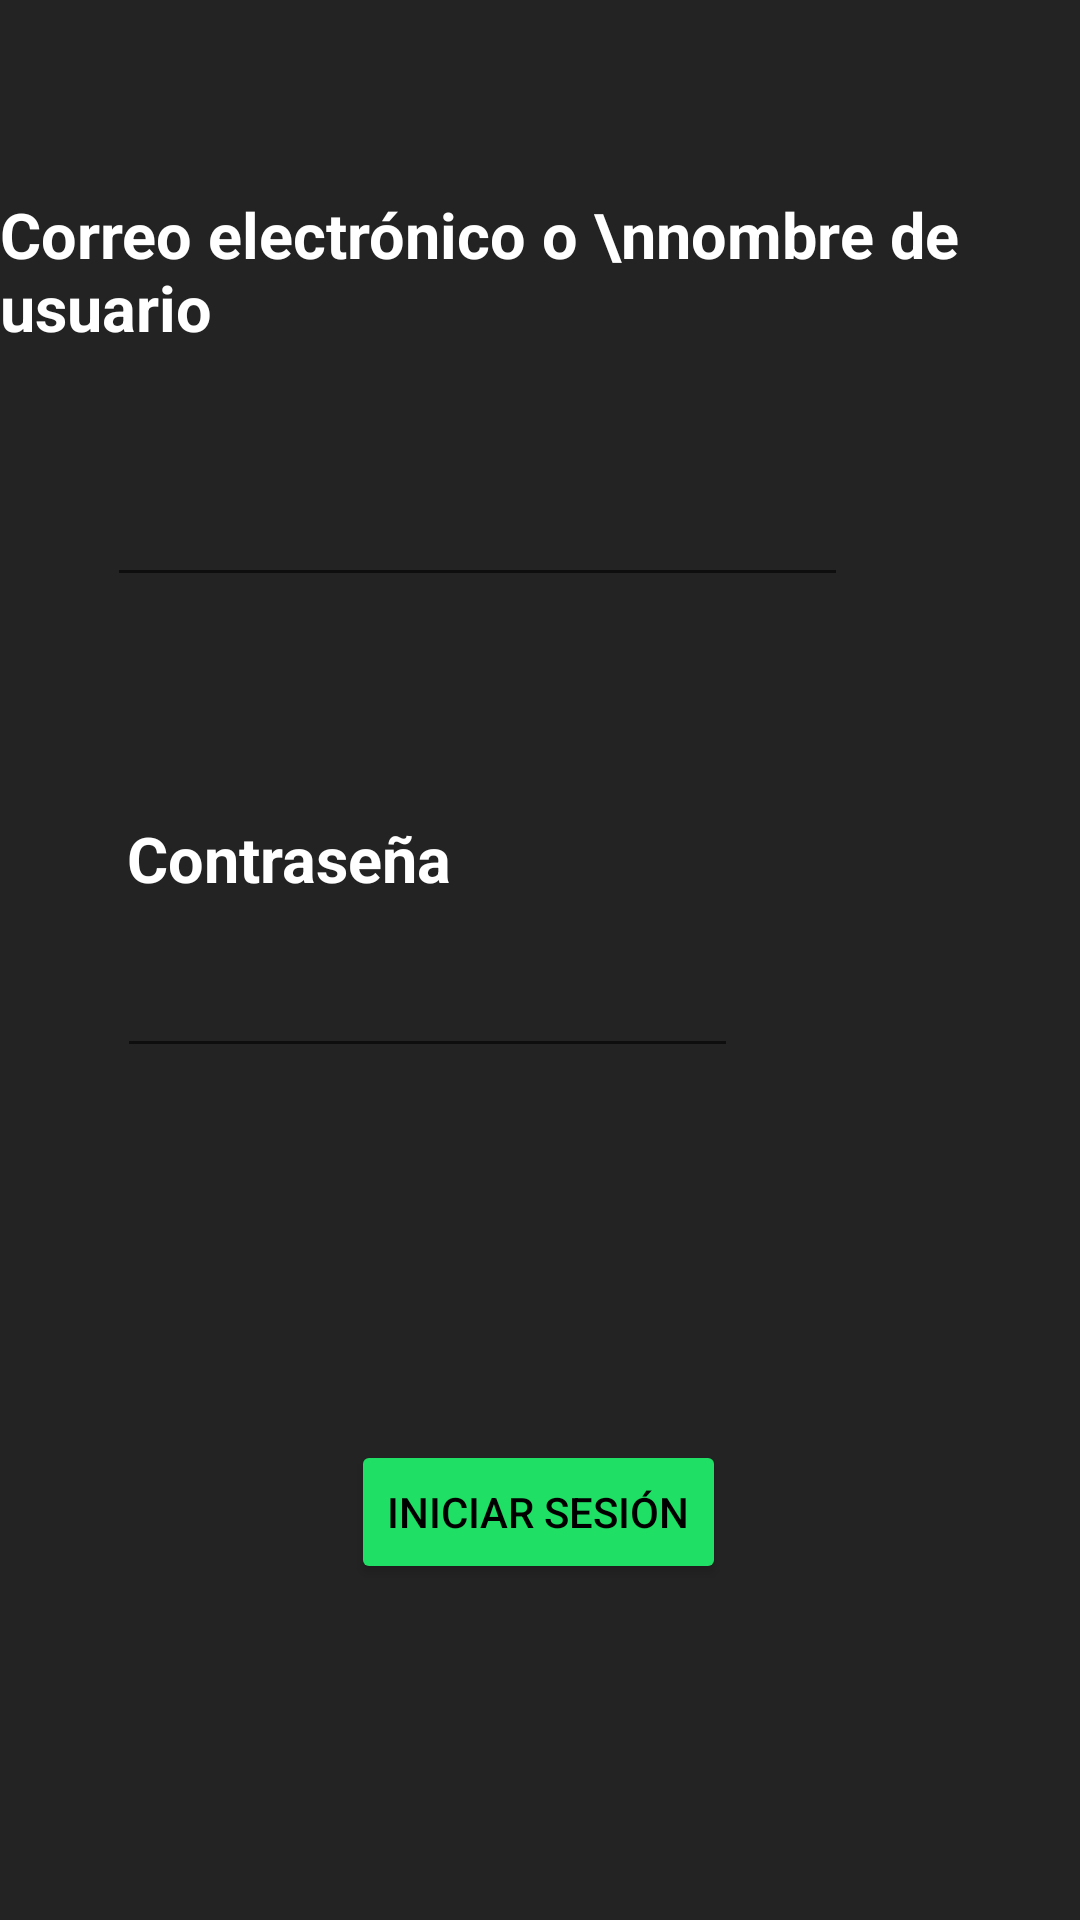

Produce the Android XML layout that renders to this screen, including the resource entries it uses.
<!-- AndroidManifest.xml: application theme Theme.AppRegistro_AdrianPG -->
<!-- res/layout/activity_login.xml -->
<?xml version="1.0" encoding="utf-8"?>
<androidx.constraintlayout.widget.ConstraintLayout xmlns:android="http://schemas.android.com/apk/res/android"
    xmlns:app="http://schemas.android.com/apk/res-auto"
    xmlns:tools="http://schemas.android.com/tools"
    android:layout_width="match_parent"
    android:layout_height="match_parent"
    android:background="@color/gray"
    tools:context=".Login">


    <TextView
        android:id="@+id/textView"
        android:layout_width="wrap_content"
        android:layout_height="wrap_content"
        android:layout_marginTop="64dp"
        android:text="Correo electrónico o \nnombre de usuario"
        android:textColor="@color/white"
        android:textSize="21sp"
        android:textStyle="bold"
        app:layout_constraintEnd_toEndOf="parent"
        app:layout_constraintHorizontal_bias="0.244"
        app:layout_constraintStart_toStartOf="parent"
        app:layout_constraintTop_toTopOf="parent" />

    <EditText
        android:id="@+id/editTextTextEmailAddress"
        android:layout_width="247dp"
        android:layout_height="51dp"
        android:layout_marginTop="148dp"
        android:ems="15"
        android:inputType="textEmailAddress"
        app:layout_constraintEnd_toEndOf="parent"
        app:layout_constraintHorizontal_bias="0.317"
        app:layout_constraintStart_toStartOf="parent"
        app:layout_constraintTop_toTopOf="parent" />

    <EditText
        android:id="@+id/editTextTextPassword"
        android:layout_width="207dp"
        android:layout_height="56dp"
        android:layout_marginTop="300dp"
        android:ems="10"
        android:inputType="textPassword"
        app:layout_constraintEnd_toEndOf="parent"
        app:layout_constraintHorizontal_bias="0.254"
        app:layout_constraintStart_toStartOf="parent"
        app:layout_constraintTop_toTopOf="parent" />

    <TextView
        android:id="@+id/textView8"
        android:layout_width="wrap_content"
        android:layout_height="wrap_content"
        android:layout_marginTop="272dp"
        android:text="Contraseña"
        android:textColor="@color/white"
        android:textSize="21sp"
        android:textStyle="bold"
        app:layout_constraintEnd_toEndOf="parent"
        app:layout_constraintHorizontal_bias="0.168"
        app:layout_constraintStart_toStartOf="parent"
        app:layout_constraintTop_toTopOf="parent" />

    <Button
        android:id="@+id/botoncito3"
        android:layout_width="wrap_content"
        android:layout_height="wrap_content"
        android:layout_marginBottom="112dp"
        android:backgroundTint="@color/green"
        android:text="Iniciar sesión"
        android:textColor="@color/black"
        app:cornerRadius="20dp"
        app:layout_constraintBottom_toBottomOf="parent"
        app:layout_constraintEnd_toEndOf="parent"
        app:layout_constraintHorizontal_bias="0.498"
        app:layout_constraintStart_toStartOf="parent" />
</androidx.constraintlayout.widget.ConstraintLayout>
<!-- resources referenced by this layout -->
<resources>
  <color name="black">#FF000000</color>
  <color name="gray">#232323</color>
  <color name="green">#1FDF64</color>
  <color name="white">#FFFFFFFF</color>
  <style name="Theme.AppRegistro_AdrianPG" parent="Theme.MaterialComponents.DayNight.DarkActionBar">
          
          <item name="colorPrimary">@color/purple_500</item>
          <item name="colorPrimaryVariant">@color/purple_700</item>
          <item name="colorOnPrimary">@color/white</item>
          
          <item name="colorSecondary">@color/teal_200</item>
          <item name="colorSecondaryVariant">@color/teal_700</item>
          <item name="colorOnSecondary">@color/black</item>
          
          <item name="android:statusBarColor" tools:targetApi="l">?attr/colorPrimaryVariant</item>
          
      </style>
  <color name="purple_500">#FF6200EE</color>
  <color name="purple_700">#FF3700B3</color>
  <color name="teal_200">#FF03DAC5</color>
  <color name="teal_700">#FF018786</color>
</resources>
